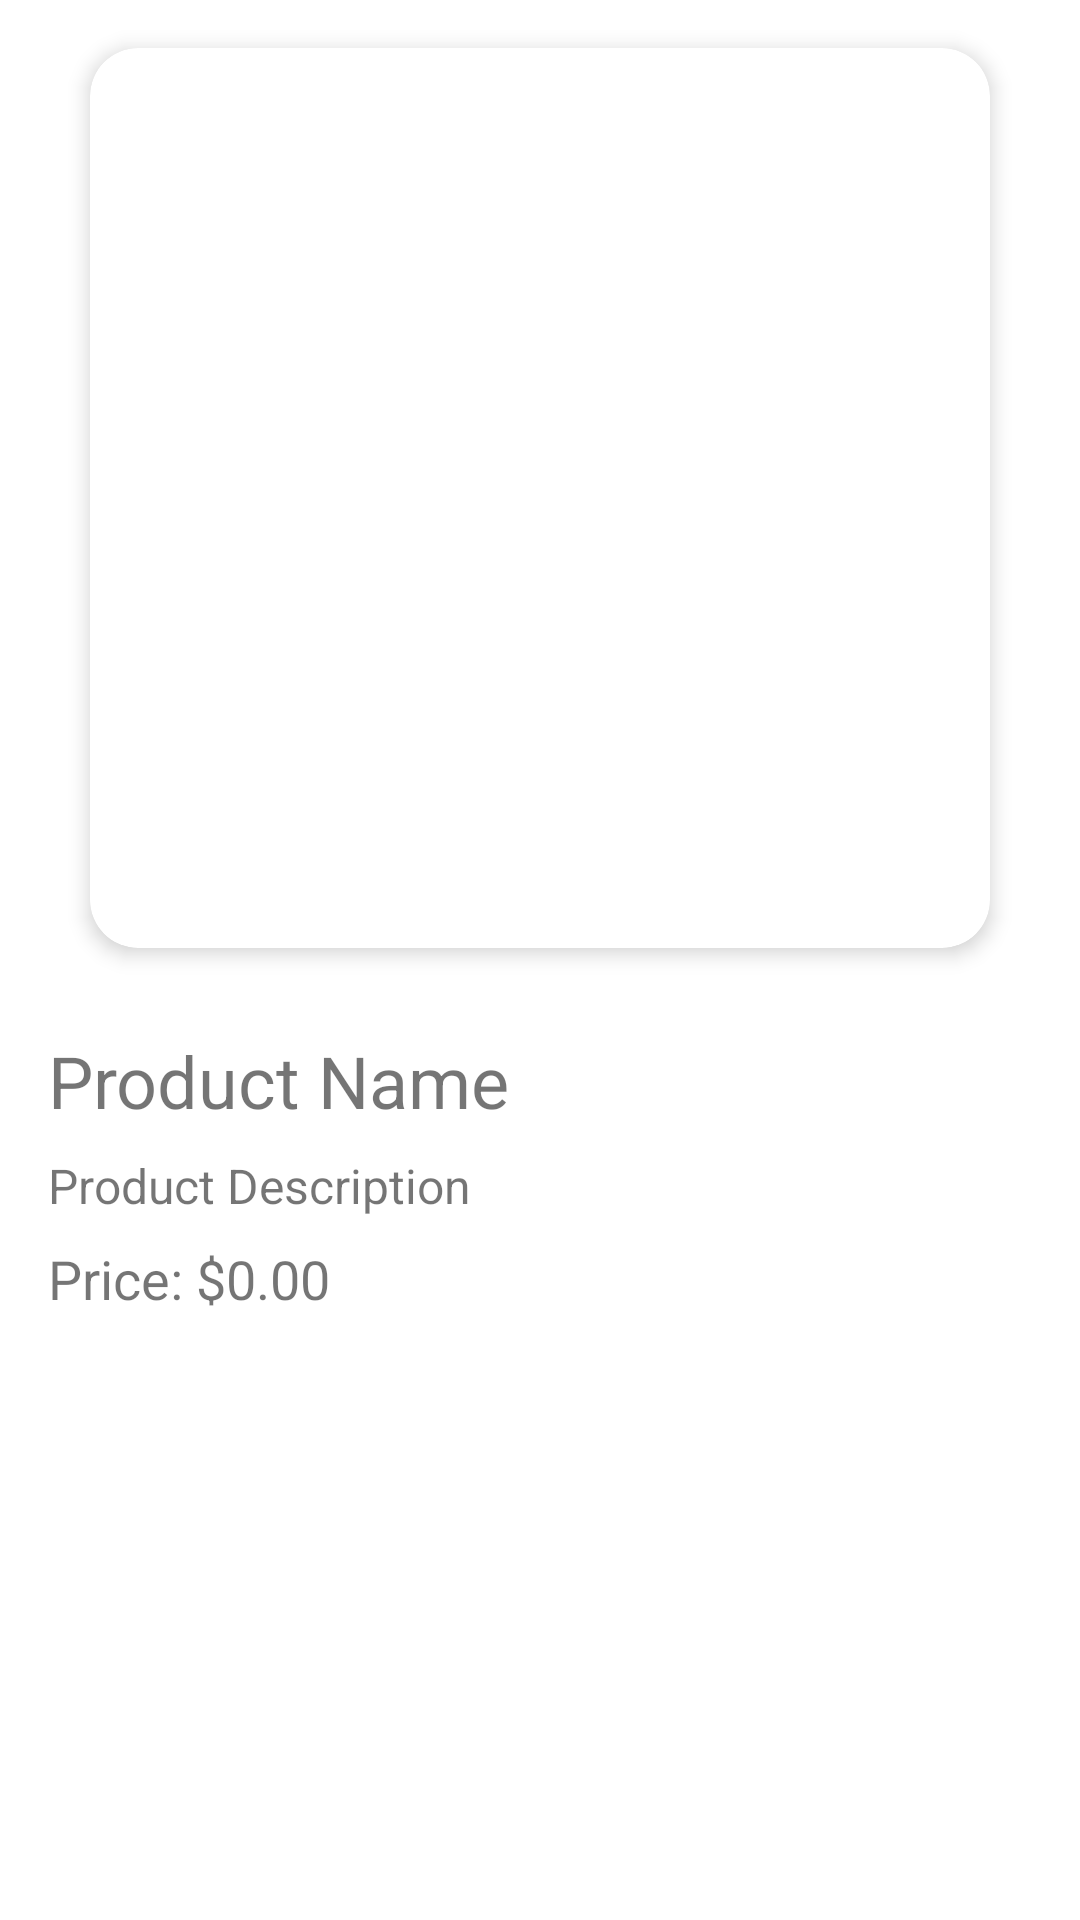

Reconstruct the res/layout file that produces this screen, plus the resources it refers to.
<!-- AndroidManifest.xml: application theme Theme.KursApp -->
<!-- res/layout/fragment_detail.xml -->
<RelativeLayout xmlns:android="http://schemas.android.com/apk/res/android"
    xmlns:app="http://schemas.android.com/apk/res-auto"
    xmlns:tools="http://schemas.android.com/tools"
    android:layout_width="match_parent"
    android:layout_height="match_parent"
    tools:viewBindingIgnore="false"
    tools:context=".presentation.fragments.FragmentDetail">

    <View
        android:id="@+id/rectanglefr"
        android:layout_width="match_parent"
        android:layout_height="?attr/actionBarSize"
        app:layout_constraintTop_toTopOf="parent"
        android:background="#3E000000"
        tools:visibility="visible"
        android:visibility="gone" />

    
    <androidx.cardview.widget.CardView
        android:id="@+id/productImageViewCard"
        android:layout_width="300dp"
        android:layout_height="300dp"
        android:layout_below="@+id/rectanglefr"


        android:layout_centerHorizontal="true"
        android:layout_marginStart="16dp"
        android:layout_marginTop="16dp"
        android:layout_marginEnd="16dp"
        android:layout_marginBottom="16dp"
        android:background="@color/white"
        app:cardCornerRadius="16dp"
        app:cardElevation="4dp">

        <ImageView
            android:id="@+id/productImageView"
            android:layout_width="match_parent"
            android:layout_height="match_parent"
            android:scaleType="centerCrop"
            android:src="@drawable/placeholder_image" />

    </androidx.cardview.widget.CardView>

    

    
    <TextView
        android:id="@+id/productNameTextView"
        android:layout_width="wrap_content"
        android:layout_height="wrap_content"
        android:layout_below="@id/productImageViewCard"
        android:layout_marginStart="16dp"
        android:layout_marginTop="12dp"
        android:layout_marginEnd="16dp"
        android:text="Product Name"
        android:textSize="24sp" />

    <TextView
        android:id="@+id/productDescriptionTextView"
        android:layout_width="match_parent"
        android:layout_height="wrap_content"
        android:layout_below="@id/productNameTextView"
        android:layout_marginTop="8dp"
        android:layout_marginStart="16dp"
        android:layout_marginEnd="16dp"
        android:text="Product Description"
        android:textSize="16sp" />

    
    <TextView
        android:id="@+id/productPriceTextView"
        android:layout_width="wrap_content"
        android:layout_height="wrap_content"
        android:layout_below="@id/productDescriptionTextView"
        android:layout_marginTop="8dp"
        android:layout_marginStart="16dp"
        android:text="Price: $0.00"
        android:textSize="18sp" />


</RelativeLayout>
<!-- resources referenced by this layout -->
<resources>
  <color name="white">#FFFFFFFF</color>
  <style name="Theme.KursApp" parent="Theme.AppCompat.Light.NoActionBar">
          
          <item name="colorPrimary">@color/purple_200</item>
          <item name="colorPrimaryVariant">@color/purple_700</item>
          <item name="colorOnPrimary">@color/black</item>
          
          <item name="colorSecondary">@color/teal_200</item>
          <item name="colorSecondaryVariant">@color/teal_200</item>
          <item name="colorOnSecondary">@color/black</item>
          
          <item name="android:statusBarColor">#5700ADB3</item>
          
  
          <item name="android:windowBackground">@drawable/bcl</item>
          <item name="cardBackgroundColor">#D4F8F4</item>
      </style>
  <color name="purple_200">#FFBB86FC</color>
  <color name="purple_700">#FF3700B3</color>
  <color name="black">#FF000000</color>
  <color name="teal_200">#FF03DAC5</color>
</resources>
